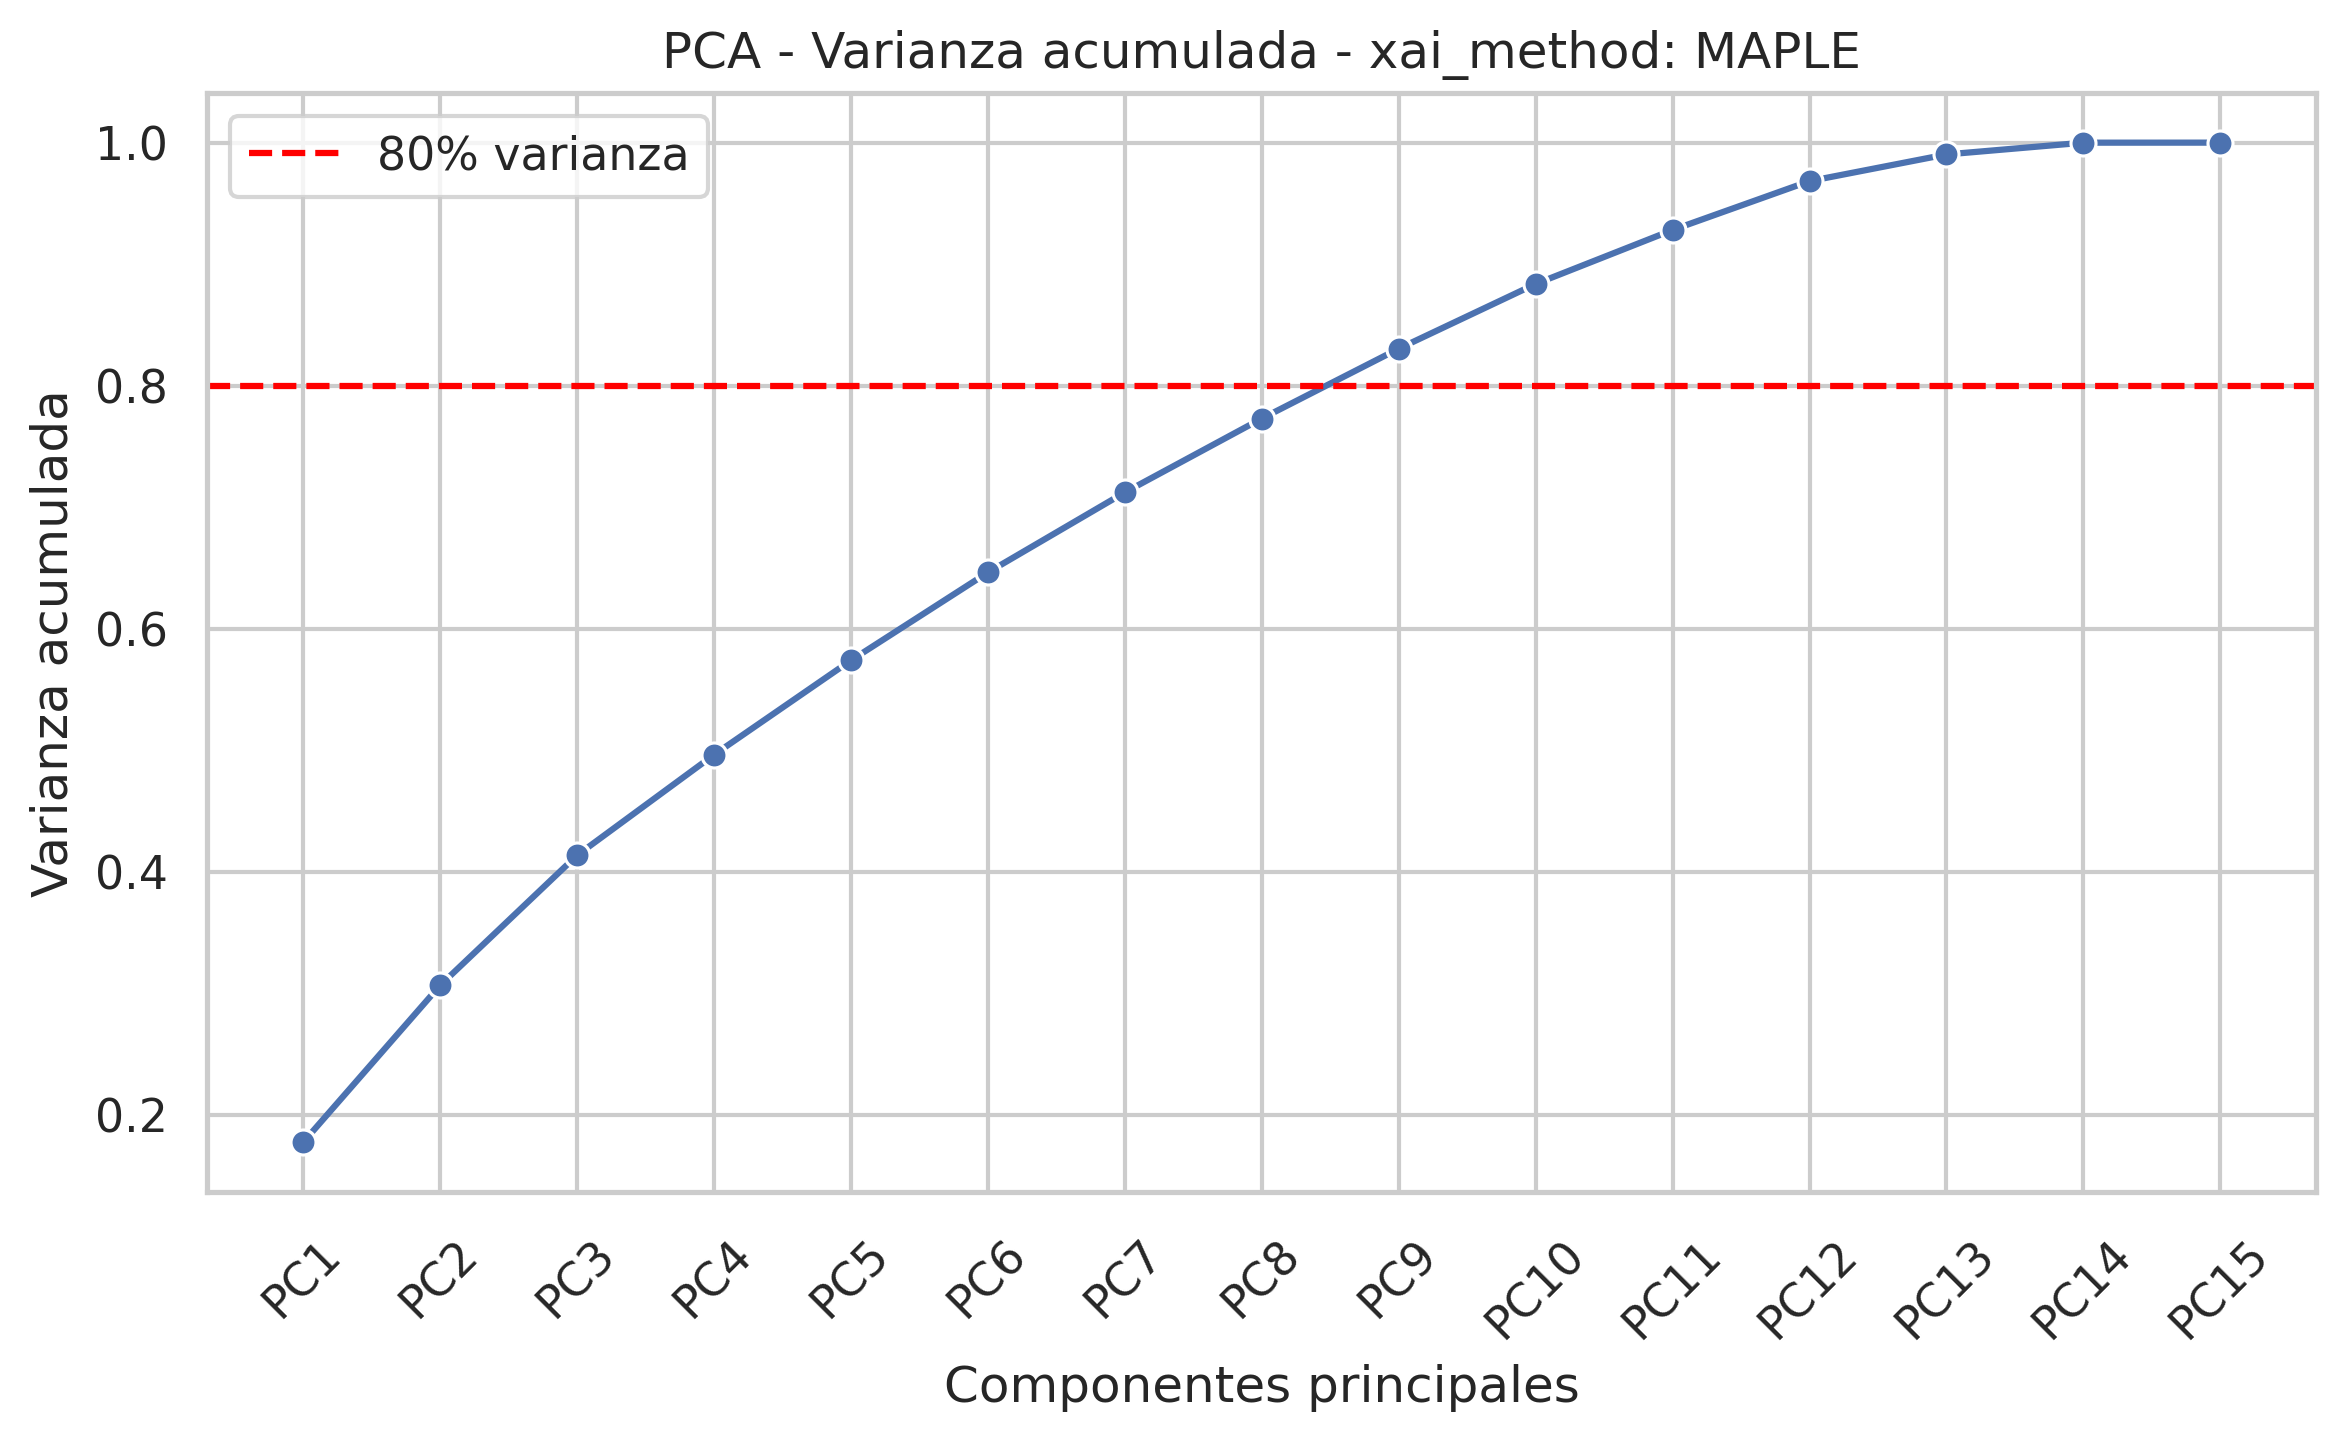

Values plotted in this chart, from the file beside it:
component, explained_variance_ratio, cumulative_variance
PC1, 0.1775, 0.1775
PC2, 0.1291, 0.3066
PC3, 0.107, 0.4136
PC4, 0.08273, 0.4963
PC5, 0.07766, 0.574
PC6, 0.07237, 0.6464
PC7, 0.06586, 0.7122
PC8, 0.06076, 0.773
PC9, 0.05749, 0.8305
PC10, 0.05326, 0.8837
PC11, 0.04443, 0.9282
PC12, 0.04019, 0.9683
PC13, 0.02196, 0.9903
PC14, 0.009669, 1
PC15, 3.5153865342441265e-05, 1
